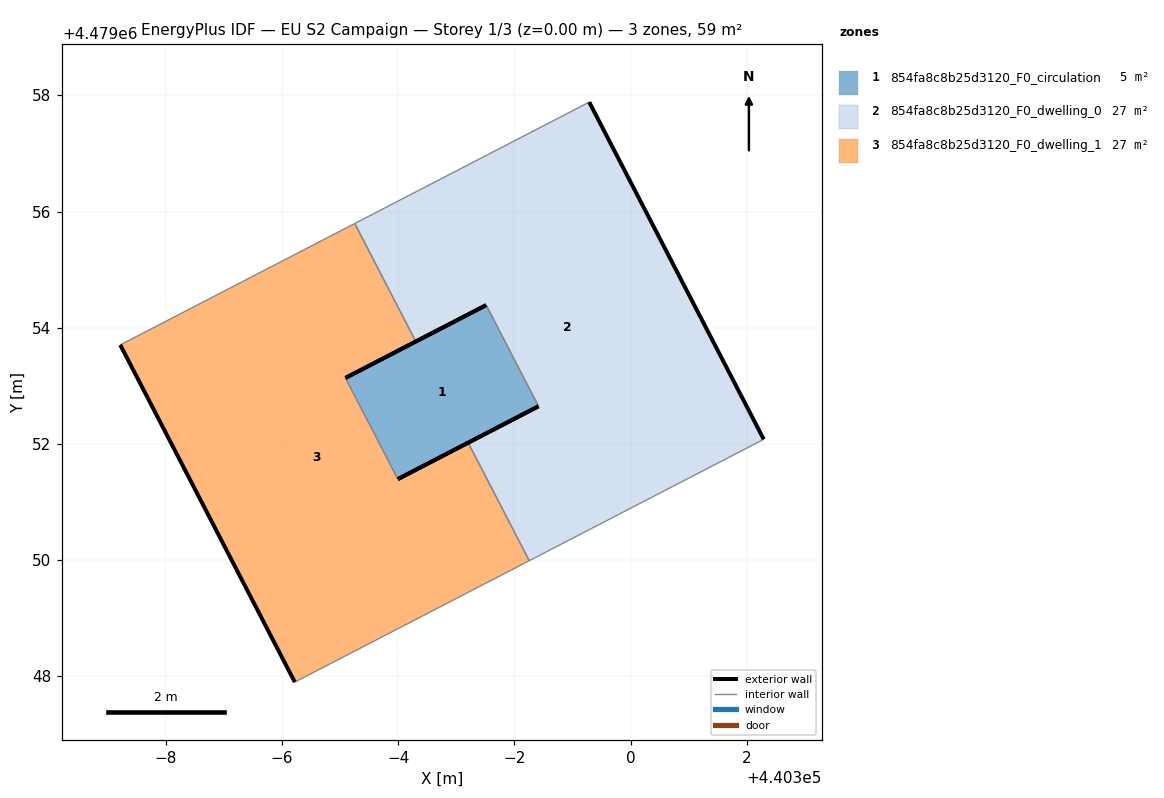
=== STOREY PLAN SPEC (per zone: floor XY polygon, exterior-wall plan segments, windows/doors) ===
zone 1: 854fa8c8b25d3120_F0_circulation  (5.4 m²)
  floor: (440298.41, 4479052.65) (440297.51, 4479054.39) (440295.09, 4479053.14) (440295.99, 4479051.39)
  exterior wall: (440298.41, 4479052.65) – (440295.99, 4479051.39)  [2.7 m]
  exterior wall: (440295.09, 4479053.14) – (440297.51, 4479054.39)  [2.7 m]
  interior walls: 2
zone 2: 854fa8c8b25d3120_F0_dwelling_0  (27.0 m²)
  floor: (440302.29, 4479052.08) (440299.29, 4479057.88) (440295.25, 4479055.79) (440296.30, 4479053.76) (440297.51, 4479054.39) (440298.41, 4479052.65) (440297.20, 4479052.02) (440298.26, 4479049.99)
  exterior wall: (440297.20, 4479052.02) – (440298.41, 4479052.65)  [1.4 m]
  exterior wall: (440297.51, 4479054.39) – (440296.30, 4479053.76)  [1.4 m]
  exterior wall: (440299.29, 4479057.88) – (440302.29, 4479052.08)  [6.5 m]
  interior walls: 5
zone 3: 854fa8c8b25d3120_F0_dwelling_1  (27.0 m²)
  floor: (440298.26, 4479049.99) (440297.20, 4479052.02) (440295.99, 4479051.39) (440295.09, 4479053.14) (440296.30, 4479053.76) (440295.25, 4479055.79) (440291.21, 4479053.71) (440294.22, 4479047.90)
  exterior wall: (440296.30, 4479053.76) – (440295.09, 4479053.14)  [1.4 m]
  exterior wall: (440295.99, 4479051.39) – (440297.20, 4479052.02)  [1.4 m]
  exterior wall: (440294.22, 4479047.90) – (440291.21, 4479053.71)  [6.5 m]
  interior walls: 5

=== DERIVED (storey summary) ===
Building: EU S2 Campaign
Storey: 1 of 3  (floor level z = 0.00 m)
Storey gross floor area: 59.4 m²
Zones on this storey: 3
  - 854fa8c8b25d3120_F0_circulation: floor 5.4 m²; exterior wall 5.5 m (16.4 m²); WWR 0.0%
  - 854fa8c8b25d3120_F0_dwelling_0: floor 27.0 m²; exterior wall 9.3 m (27.8 m²); WWR 0.0%
  - 854fa8c8b25d3120_F0_dwelling_1: floor 27.0 m²; exterior wall 9.3 m (27.8 m²); WWR 0.0%
Zone adjacency (shared interzone walls):
  - 854fa8c8b25d3120_F0_circulation ↔ 854fa8c8b25d3120_F0_dwelling_0
  - 854fa8c8b25d3120_F0_circulation ↔ 854fa8c8b25d3120_F0_dwelling_1
  - 854fa8c8b25d3120_F0_dwelling_0 ↔ 854fa8c8b25d3120_F0_dwelling_1